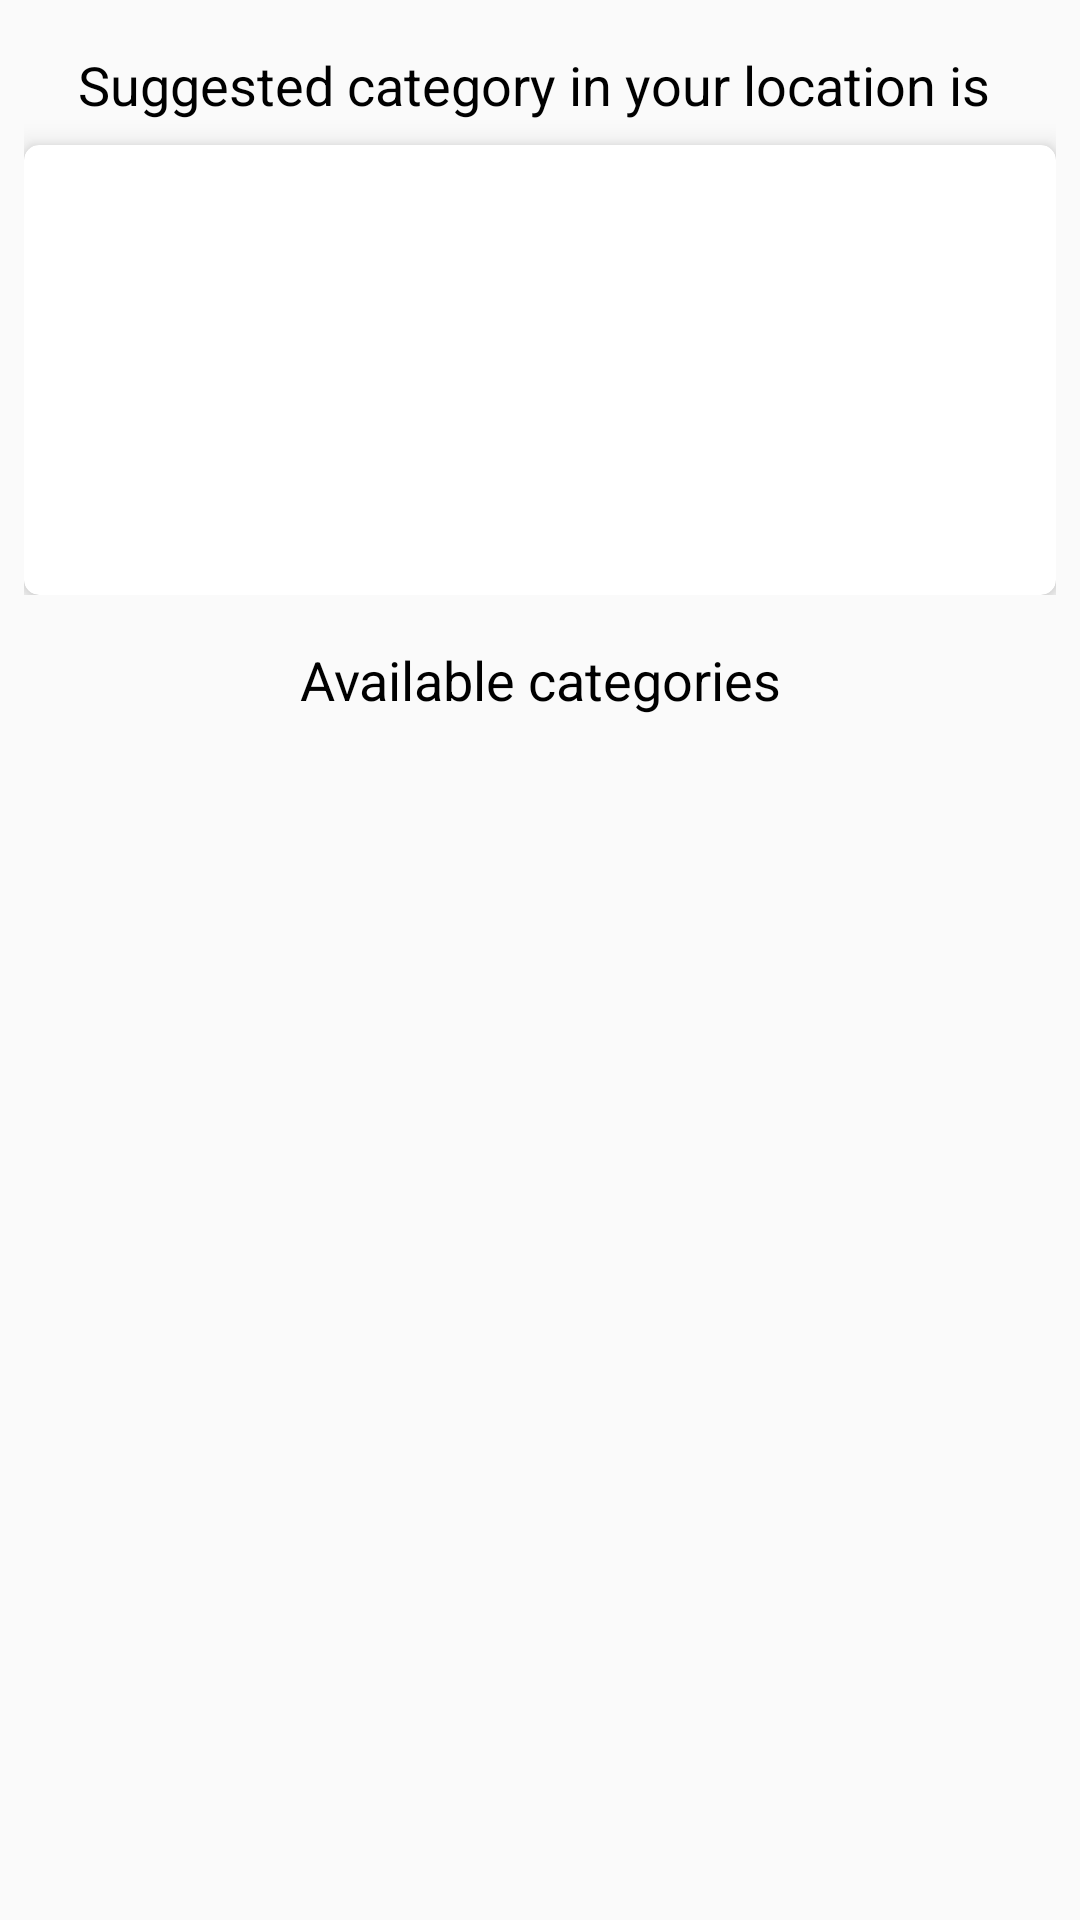

The Android layout XML behind this screen, and the referenced resources:
<!-- AndroidManifest.xml: application theme AppThemeInitial -->
<!-- res/layout/activity_problems_selection.xml -->
<?xml version="1.0" encoding="utf-8"?>
<android.support.constraint.ConstraintLayout xmlns:android="http://schemas.android.com/apk/res/android"
    xmlns:app="http://schemas.android.com/apk/res-auto"
    xmlns:tools="http://schemas.android.com/tools"
    android:layout_width="match_parent"
    android:layout_height="match_parent"
    tools:context=".activity.ProblemsSelectionActivity">


    <android.support.constraint.ConstraintLayout
        android:id="@+id/constraintLayout3"
        android:layout_width="match_parent"
        android:layout_height="wrap_content"
        android:layout_marginStart="8dp"
        android:layout_marginTop="8dp"
        android:layout_marginEnd="8dp"
        app:layout_constraintEnd_toEndOf="parent"
        app:layout_constraintStart_toStartOf="parent"
        app:layout_constraintTop_toTopOf="parent">

        <TextView
            android:id="@+id/textView4"
            android:layout_width="0dp"
            android:layout_height="wrap_content"
            android:layout_marginStart="8dp"
            android:layout_marginTop="8dp"
            android:layout_marginEnd="8dp"
            android:text="Suggested category in your location is "
            android:textAlignment="center"
            android:textColor="@android:color/black"
            android:textSize="18sp"
            app:layout_constraintEnd_toEndOf="parent"
            app:layout_constraintStart_toStartOf="parent"
            app:layout_constraintTop_toTopOf="parent" />

        <android.support.v7.widget.CardView
            android:layout_width="0dp"
            android:layout_height="wrap_content"
            android:layout_marginTop="8dp"
            android:padding="@dimen/dp5"
            app:cardCornerRadius="@dimen/cardViewRadius"
            app:cardElevation="@dimen/cardViewElevation"
            app:layout_constraintEnd_toEndOf="parent"
            app:layout_constraintStart_toStartOf="parent"
            app:layout_constraintTop_toBottomOf="@+id/textView4">

            <ImageView
                android:id="@+id/predicted_event_image_view"
                android:layout_width="match_parent"
                android:layout_height="150dp"
                android:scaleType="fitXY" />

        </android.support.v7.widget.CardView>
    </android.support.constraint.ConstraintLayout>

    <TextView
        android:id="@+id/textView9"
        android:layout_width="0dp"
        android:layout_height="wrap_content"
        android:layout_marginStart="8dp"
        android:layout_marginTop="16dp"
        android:layout_marginEnd="8dp"
        android:text="Available categories"
        android:textAlignment="center"
        android:textColor="@android:color/black"
        android:textSize="18sp"
        app:layout_constraintEnd_toEndOf="parent"
        app:layout_constraintStart_toStartOf="parent"
        app:layout_constraintTop_toBottomOf="@+id/constraintLayout3" />

    <android.support.v7.widget.RecyclerView
        android:id="@+id/recyclerViewProblems"
        android:layout_width="0dp"
        android:layout_height="wrap_content"
        android:layout_marginStart="8dp"
        android:layout_marginTop="8dp"
        android:layout_marginEnd="8dp"
        android:scrollbars="none"
        android:layout_marginBottom="8dp"
        app:layout_constraintEnd_toEndOf="parent"
        app:layout_constraintStart_toStartOf="parent"
        app:layout_constraintTop_toBottomOf="@+id/textView9"
        tools:listitem="@layout/problem_item" />
</android.support.constraint.ConstraintLayout>
<!-- res/layout/problem_item.xml (included above) -->
<?xml version="1.0" encoding="utf-8"?>
<android.support.constraint.ConstraintLayout
    xmlns:android="http://schemas.android.com/apk/res/android"
    xmlns:app="http://schemas.android.com/apk/res-auto"
    xmlns:tools="http://schemas.android.com/tools"
    android:layout_width="match_parent"
    android:layout_height="wrap_content">

    <android.support.v7.widget.CardView
        android:layout_width="0dp"
        android:layout_height="150dp"
        android:layout_marginTop="8dp"
        app:cardCornerRadius="@dimen/cardViewRadius"
        app:cardElevation="@dimen/cardViewElevation"
        app:layout_constraintEnd_toEndOf="parent"
        app:layout_constraintStart_toStartOf="parent"
        app:layout_constraintTop_toTopOf="parent">

        <ImageView
            android:id="@+id/imageViewProblem"
            android:layout_width="match_parent"
            android:layout_height="@dimen/dp200"
            android:scaleType="fitXY"
            tools:srcCompat="@tools:sample/backgrounds/scenic" />
    </android.support.v7.widget.CardView>
</android.support.constraint.ConstraintLayout>
<!-- resources referenced by this layout -->
<resources>
  <dimen name="cardViewElevation">@dimen/dp5</dimen>
  <dimen name="cardViewRadius">@dimen/dp5</dimen>
  <dimen name="dp200">200dp</dimen>
  <dimen name="dp5">5dp</dimen>
  <style name="AppThemeInitial" parent="Theme.AppCompat.Light.NoActionBar">
          <item name="colorPrimary">@color/colorPrimary</item>
          <item name="colorPrimaryDark">@color/colorPrimaryDark</item>
          <item name="colorAccent">@color/colorAccent</item>
      </style>
  <color name="colorPrimary">#00bcd4</color>
  <color name="colorPrimaryDark">#008ba3</color>
  <color name="colorAccent">#D81B60</color>
</resources>
